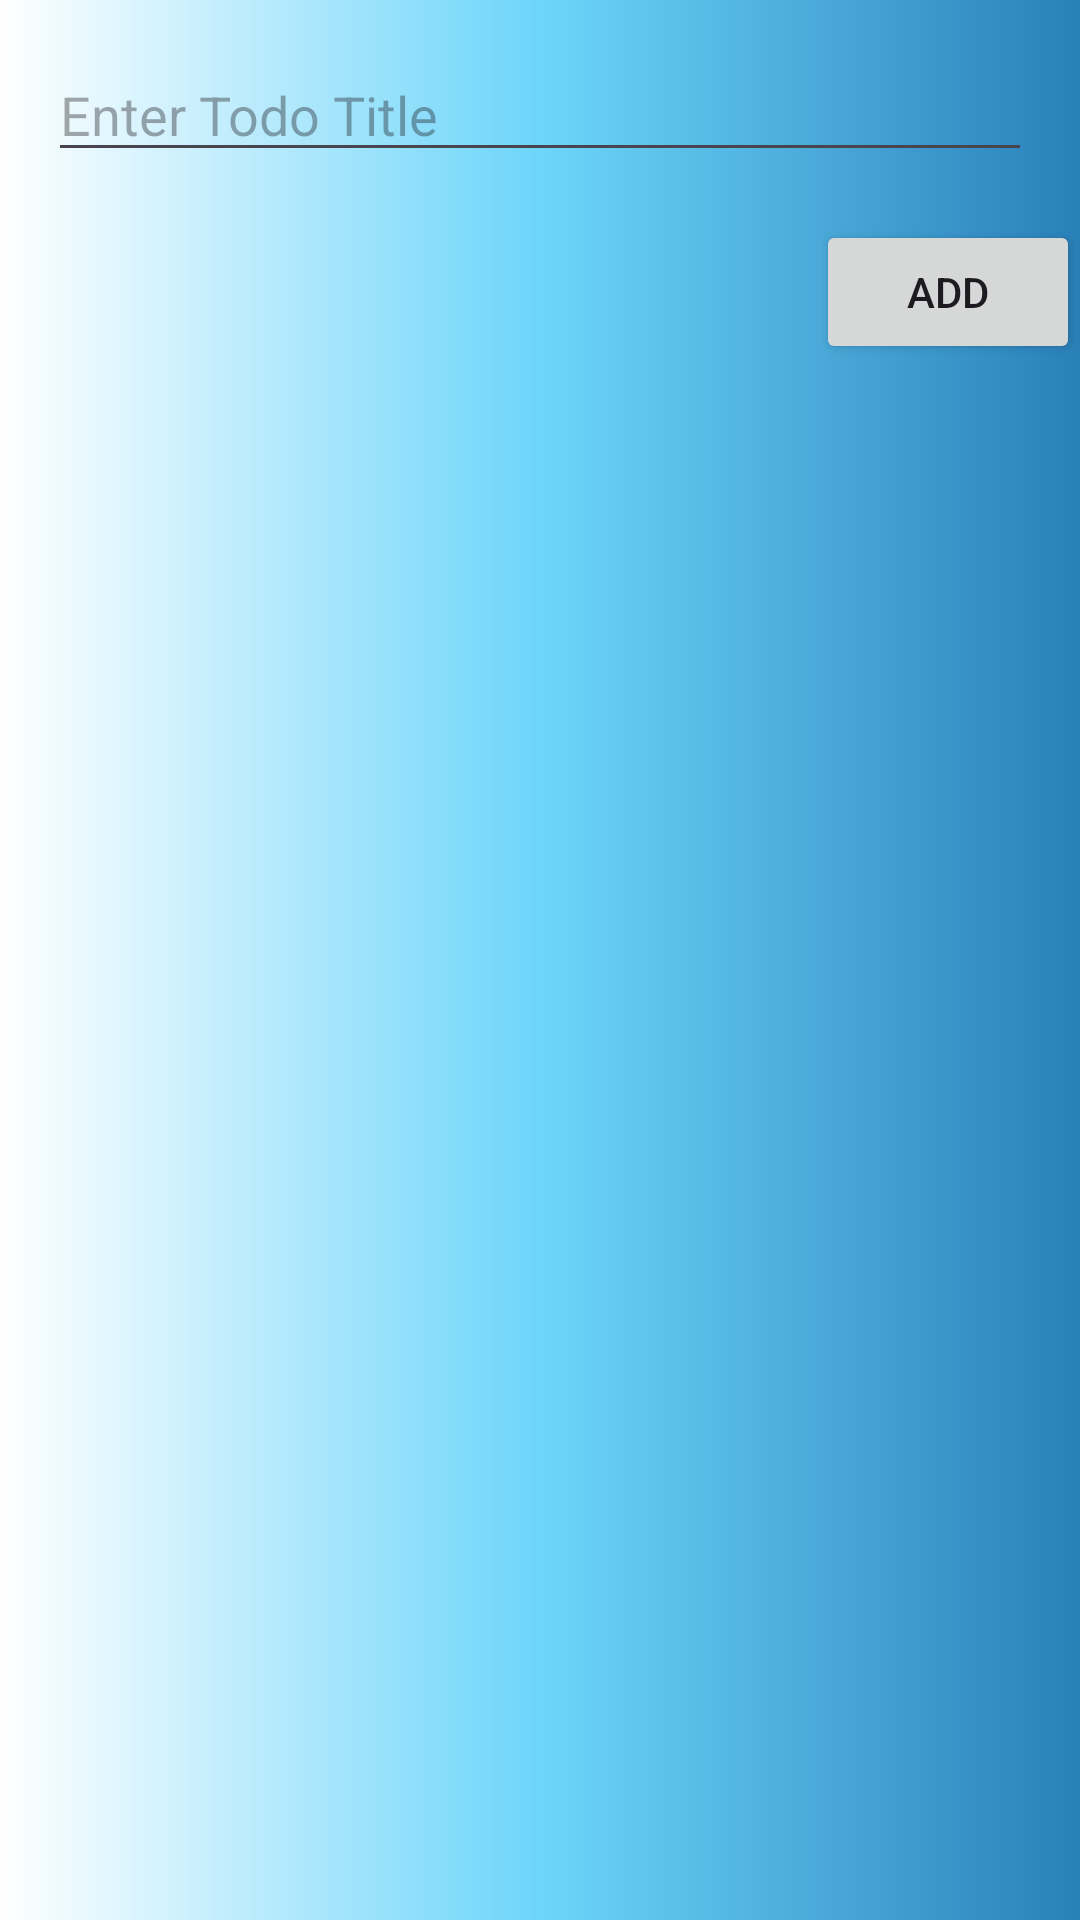

Produce the Android XML layout that renders to this screen, including the resource entries it uses.
<!-- AndroidManifest.xml: activity theme Theme.TaskISApp -->
<!-- res/layout/activity_main.xml -->
<RelativeLayout xmlns:android="http://schemas.android.com/apk/res/android"
                android:layout_width="match_parent"
                android:background="@drawable/gradient_background"
                android:layout_height="match_parent">

    <EditText
            android:id="@+id/et_todo_title"
            android:layout_width="match_parent"
            android:layout_height="wrap_content"
            android:hint="Enter Todo Title"
            android:layout_margin="16dp"/>

    <Button
            android:id="@+id/btn_add_todo"
            android:layout_width="wrap_content"
            android:layout_height="wrap_content"
            android:layout_below="@id/et_todo_title"
            android:layout_alignParentEnd="true"
            android:text="Add"/>

    <androidx.recyclerview.widget.RecyclerView
            android:id="@+id/recycler_view"
            android:layout_width="match_parent"
            android:layout_height="match_parent"
            android:layout_below="@id/btn_add_todo"
            android:layout_marginTop="16dp"/>

    <Button
            android:id="@+id/btn_update_todo"
            android:layout_width="wrap_content"
            android:layout_height="wrap_content"
            android:layout_below="@id/recycler_view"
            android:layout_marginTop="16dp"
            android:text="Update Todo" />

</RelativeLayout>
<!-- resources referenced by this layout -->
<resources>
  <!-- drawable gradient_background (drawable) -->
  <?xml version="1.0" encoding="utf-8"?>
  <shape xmlns:android="http://schemas.android.com/apk/res/android">
      <gradient
              android:angle="0"
              android:startColor="#FFFFFF"
              android:centerColor="#6DD5FA"
              android:endColor="#2980B9"
              android:type="linear"/>
  </shape>
  <style name="Theme.TaskISApp" parent="Base.Theme.TaskISApp" />
  <style name="Base.Theme.TaskISApp" parent="Theme.Material3.DayNight.NoActionBar">
          
          
      </style>
</resources>
